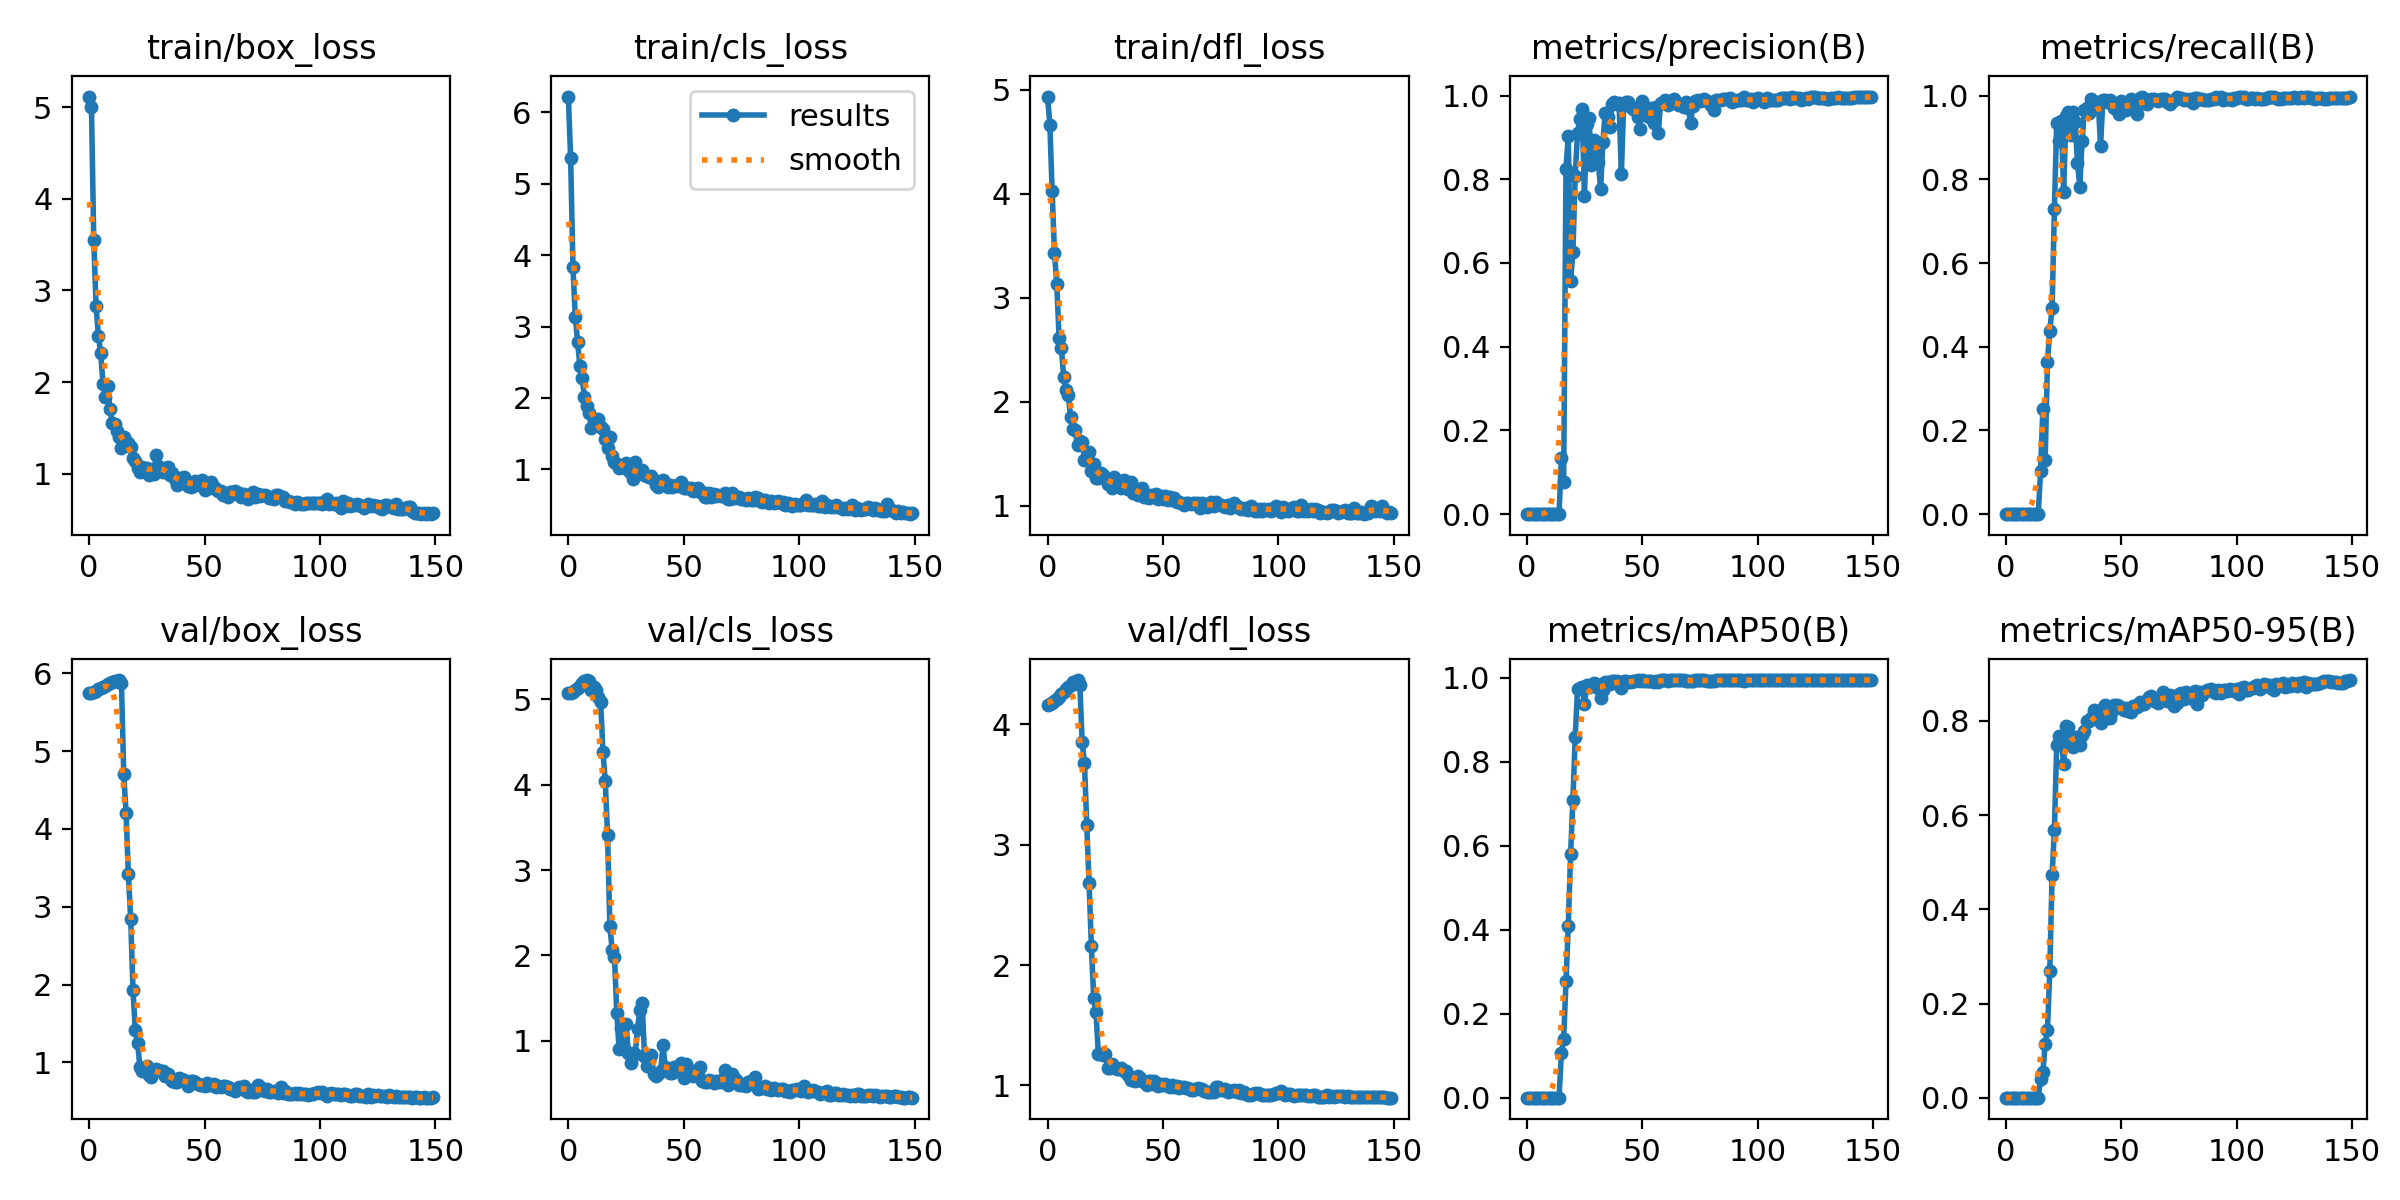

Data behind this chart, as committed beside it:
epoch, train/box_loss, train/cls_loss, train/dfl_loss, metrics/precision(B), metrics/recall(B), metrics/mAP50(B), metrics/mAP50-95(B), val/box_loss, val/cls_loss, val/dfl_loss, lr/pg0, lr/pg1, lr/pg2
0, 5.117, 6.222, 4.936, 0, 0, 0, 0, 5.748, 5.068, 4.16, 3.75e-05, 3.75e-05, 3.75e-05
1, 5.005, 5.358, 4.665, 0, 0, 0, 0, 5.752, 5.075, 4.165, 8.0714e-05, 8.0714e-05, 8.0714e-05
2, 3.555, 3.837, 4.024, 0, 0, 0, 0, 5.761, 5.089, 4.176, 0.0001233, 0.0001233, 0.0001233
3, 2.83, 3.139, 3.434, 0, 0, 0, 0, 5.775, 5.107, 4.19, 0.0001654, 0.0001654, 0.0001654
4, 2.507, 2.785, 3.136, 0, 0, 0, 0, 5.792, 5.133, 4.212, 0.0002069, 0.0002069, 0.0002069
5, 2.32, 2.448, 2.615, 0, 0, 0, 0, 5.807, 5.157, 4.23, 0.0002478, 0.0002478, 0.0002478
6, 1.983, 2.274, 2.512, 0, 0, 0, 0, 5.83, 5.193, 4.255, 0.0002881, 0.0002881, 0.0002881
7, 1.836, 2.007, 2.239, 0, 0, 0, 0, 5.84, 5.212, 4.272, 0.0003279, 0.0003279, 0.0003279
8, 1.954, 1.881, 2.116, 0, 0, 0, 0, 5.862, 5.224, 4.295, 0.000367, 0.000367, 0.000367
9, 1.709, 1.788, 2.061, 0, 0, 0, 0, 5.875, 5.218, 4.311, 0.0004056, 0.0004056, 0.0004056
10, 1.551, 1.575, 1.851, 0, 0, 0, 0, 5.887, 5.103, 4.328, 0.0004437, 0.0004437, 0.0004437
11, 1.544, 1.642, 1.736, 0, 0, 0, 0, 5.901, 5.143, 4.348, 0.0004811, 0.0004811, 0.0004811
12, 1.462, 1.647, 1.732, 0, 0, 0, 0, 5.904, 5.109, 4.354, 0.0005179, 0.0005179, 0.0005179
13, 1.4, 1.699, 1.582, 0, 0, 0, 0, 5.913, 5.029, 4.368, 0.0005542, 0.0005542, 0.0005542
14, 1.278, 1.588, 1.623, 0, 0, 0, 0, 5.877, 4.968, 4.33, 0.0005673, 0.0005673, 0.0005673
15, 1.399, 1.568, 1.611, 0.1331, 0.1029, 0.1061, 0.03943, 4.702, 4.384, 3.853, 0.0005673, 0.0005673, 0.0005673
16, 1.323, 1.421, 1.443, 0.07656, 0.2509, 0.1408, 0.05415, 4.21, 4.037, 3.679, 0.0005631, 0.0005631, 0.0005631
17, 1.335, 1.301, 1.449, 0.8257, 0.1295, 0.278, 0.1134, 3.415, 3.408, 3.163, 0.000559, 0.000559, 0.000559
18, 1.293, 1.459, 1.516, 0.904, 0.3646, 0.4089, 0.1442, 2.844, 2.343, 2.681, 0.0005549, 0.0005549, 0.0005549
19, 1.172, 1.189, 1.331, 0.5573, 0.4385, 0.5797, 0.2698, 1.935, 2.064, 2.156, 0.0005508, 0.0005508, 0.0005508
20, 1.134, 1.104, 1.403, 0.6253, 0.4931, 0.7081, 0.4723, 1.415, 1.984, 1.727, 0.0005466, 0.0005466, 0.0005466
21, 1.057, 1.071, 1.267, 0.8075, 0.7292, 0.8582, 0.5684, 1.254, 1.326, 1.606, 0.0005425, 0.0005425, 0.0005425
22, 1.018, 1.017, 1.263, 0.9094, 0.9353, 0.9741, 0.7495, 0.934, 0.9001, 1.265, 0.0005384, 0.0005384, 0.0005384
23, 1.073, 1.027, 1.311, 0.9451, 0.8919, 0.9769, 0.7674, 0.8864, 1.154, 1.258, 0.0005343, 0.0005343, 0.0005343
24, 1.022, 1.062, 1.291, 0.9667, 0.9387, 0.9795, 0.7598, 0.9171, 0.9085, 1.254, 0.0005301, 0.0005301, 0.0005301
25, 1.061, 1.087, 1.262, 0.7598, 0.7692, 0.9376, 0.7081, 0.9499, 1.2, 1.262, 0.000526, 0.000526, 0.000526
26, 0.9898, 0.9899, 1.21, 0.9326, 0.9516, 0.9836, 0.7893, 0.8375, 0.8622, 1.141, 0.0005219, 0.0005219, 0.0005219
27, 1.015, 0.9443, 1.227, 0.9452, 0.9621, 0.9786, 0.788, 0.8143, 0.7354, 1.148, 0.0005177, 0.0005177, 0.0005177
28, 0.9916, 0.8663, 1.17, 0.8337, 0.9073, 0.9832, 0.7611, 0.893, 0.8625, 1.174, 0.0005136, 0.0005136, 0.0005136
29, 1.206, 1.1, 1.272, 0.8946, 0.961, 0.9872, 0.7452, 0.9119, 0.8473, 1.152, 0.0005095, 0.0005095, 0.0005095
30, 1.081, 0.9525, 1.191, 0.8689, 0.9361, 0.9857, 0.766, 0.8999, 1.141, 1.135, 0.0005054, 0.0005054, 0.0005054
31, 1.054, 0.961, 1.218, 0.8417, 0.8402, 0.976, 0.7566, 0.8934, 1.367, 1.135, 0.0005012, 0.0005012, 0.0005012
32, 1.015, 0.9852, 1.17, 0.7762, 0.7829, 0.9525, 0.7491, 0.8837, 1.439, 1.148, 0.0004971, 0.0004971, 0.0004971
33, 1.061, 0.917, 1.244, 0.8898, 0.892, 0.9711, 0.7706, 0.8301, 0.8199, 1.123, 0.000493, 0.000493, 0.000493
34, 1.073, 0.9094, 1.171, 0.9578, 0.9667, 0.99, 0.7788, 0.8521, 0.7002, 1.116, 0.0004889, 0.0004889, 0.0004889
35, 0.9869, 0.8898, 1.16, 0.9477, 0.9718, 0.9895, 0.7999, 0.8012, 0.7741, 1.083, 0.0004847, 0.0004847, 0.0004847
36, 1.003, 0.9077, 1.23, 0.9237, 0.9585, 0.9867, 0.7995, 0.7661, 0.8329, 1.048, 0.0004806, 0.0004806, 0.0004806
37, 0.9383, 0.8562, 1.125, 0.979, 0.9912, 0.9927, 0.8062, 0.7515, 0.6172, 1.053, 0.0004765, 0.0004765, 0.0004765
38, 0.8714, 0.7761, 1.149, 0.9857, 0.9808, 0.9936, 0.8244, 0.7458, 0.5889, 1.038, 0.0004724, 0.0004724, 0.0004724
39, 0.897, 0.7574, 1.098, 0.9792, 0.983, 0.9922, 0.8087, 0.7977, 0.6163, 1.077, 0.0004683, 0.0004683, 0.0004683
40, 0.9567, 0.8014, 1.131, 0.9814, 0.9851, 0.9913, 0.8106, 0.7825, 0.6486, 1.058, 0.0004641, 0.0004641, 0.0004641
41, 0.9667, 0.8447, 1.166, 0.8135, 0.8792, 0.9759, 0.7966, 0.7688, 0.9517, 1.034, 0.00046, 0.00046, 0.00046
42, 0.8973, 0.8056, 1.086, 0.9789, 0.9903, 0.9936, 0.8266, 0.7424, 0.6987, 1.025, 0.0004559, 0.0004559, 0.0004559
43, 0.861, 0.7474, 1.082, 0.9833, 0.9906, 0.9927, 0.8341, 0.6948, 0.6545, 1.004, 0.0004518, 0.0004518, 0.0004518
44, 0.8516, 0.779, 1.072, 0.9843, 0.9854, 0.9901, 0.8073, 0.7637, 0.6217, 1.036, 0.0004476, 0.0004476, 0.0004476
45, 0.865, 0.7551, 1.1, 0.973, 0.9902, 0.9904, 0.807, 0.7557, 0.6263, 1.035, 0.0004435, 0.0004435, 0.0004435
46, 0.9156, 0.7683, 1.103, 0.9686, 0.9799, 0.9919, 0.8221, 0.7497, 0.6899, 1.039, 0.0004394, 0.0004394, 0.0004394
47, 0.9125, 0.7818, 1.111, 0.9674, 0.9698, 0.9938, 0.8349, 0.7177, 0.6978, 1.004, 0.0004352, 0.0004352, 0.0004352
48, 0.877, 0.7648, 1.061, 0.9487, 0.9764, 0.994, 0.8335, 0.7058, 0.6884, 0.9952, 0.0004311, 0.0004311, 0.0004311
49, 0.9283, 0.8236, 1.092, 0.9206, 0.9567, 0.9935, 0.8315, 0.7038, 0.7459, 1.008, 0.000427, 0.000427, 0.000427
50, 0.8254, 0.7355, 1.06, 0.988, 0.9886, 0.994, 0.8269, 0.6959, 0.5672, 1.001, 0.0004229, 0.0004229, 0.0004229
51, 0.881, 0.7427, 1.093, 0.9595, 0.9662, 0.9934, 0.8235, 0.7367, 0.7345, 1.014, 0.0004188, 0.0004188, 0.0004188
52, 0.8466, 0.7428, 1.058, 0.9708, 0.9666, 0.9936, 0.8284, 0.704, 0.6693, 0.9969, 0.0004146, 0.0004146, 0.0004146
53, 0.912, 0.7376, 1.085, 0.9486, 0.9795, 0.9927, 0.8211, 0.7055, 0.6461, 0.9893, 0.0004105, 0.0004105, 0.0004105
54, 0.8529, 0.6989, 1.056, 0.9702, 0.9928, 0.9933, 0.8192, 0.7205, 0.5865, 1.007, 0.0004064, 0.0004064, 0.0004064
55, 0.8304, 0.7273, 1.074, 0.934, 0.9673, 0.9908, 0.8309, 0.6779, 0.6529, 0.9856, 0.0004022, 0.0004022, 0.0004022
56, 0.8104, 0.7429, 1.034, 0.9726, 0.9861, 0.992, 0.8311, 0.6945, 0.6403, 0.9946, 0.0003981, 0.0003981, 0.0003981
57, 0.8082, 0.6823, 1.03, 0.9108, 0.9571, 0.99, 0.8297, 0.682, 0.6892, 0.9797, 0.000394, 0.000394, 0.000394
58, 0.7706, 0.677, 1.026, 0.9831, 0.9956, 0.9942, 0.8395, 0.6985, 0.5322, 0.9868, 0.0003899, 0.0003899, 0.0003899
59, 0.7717, 0.617, 1.007, 0.9833, 0.9969, 0.9941, 0.8353, 0.6915, 0.5223, 0.9905, 0.0003858, 0.0003858, 0.0003858
... 90 more rows
